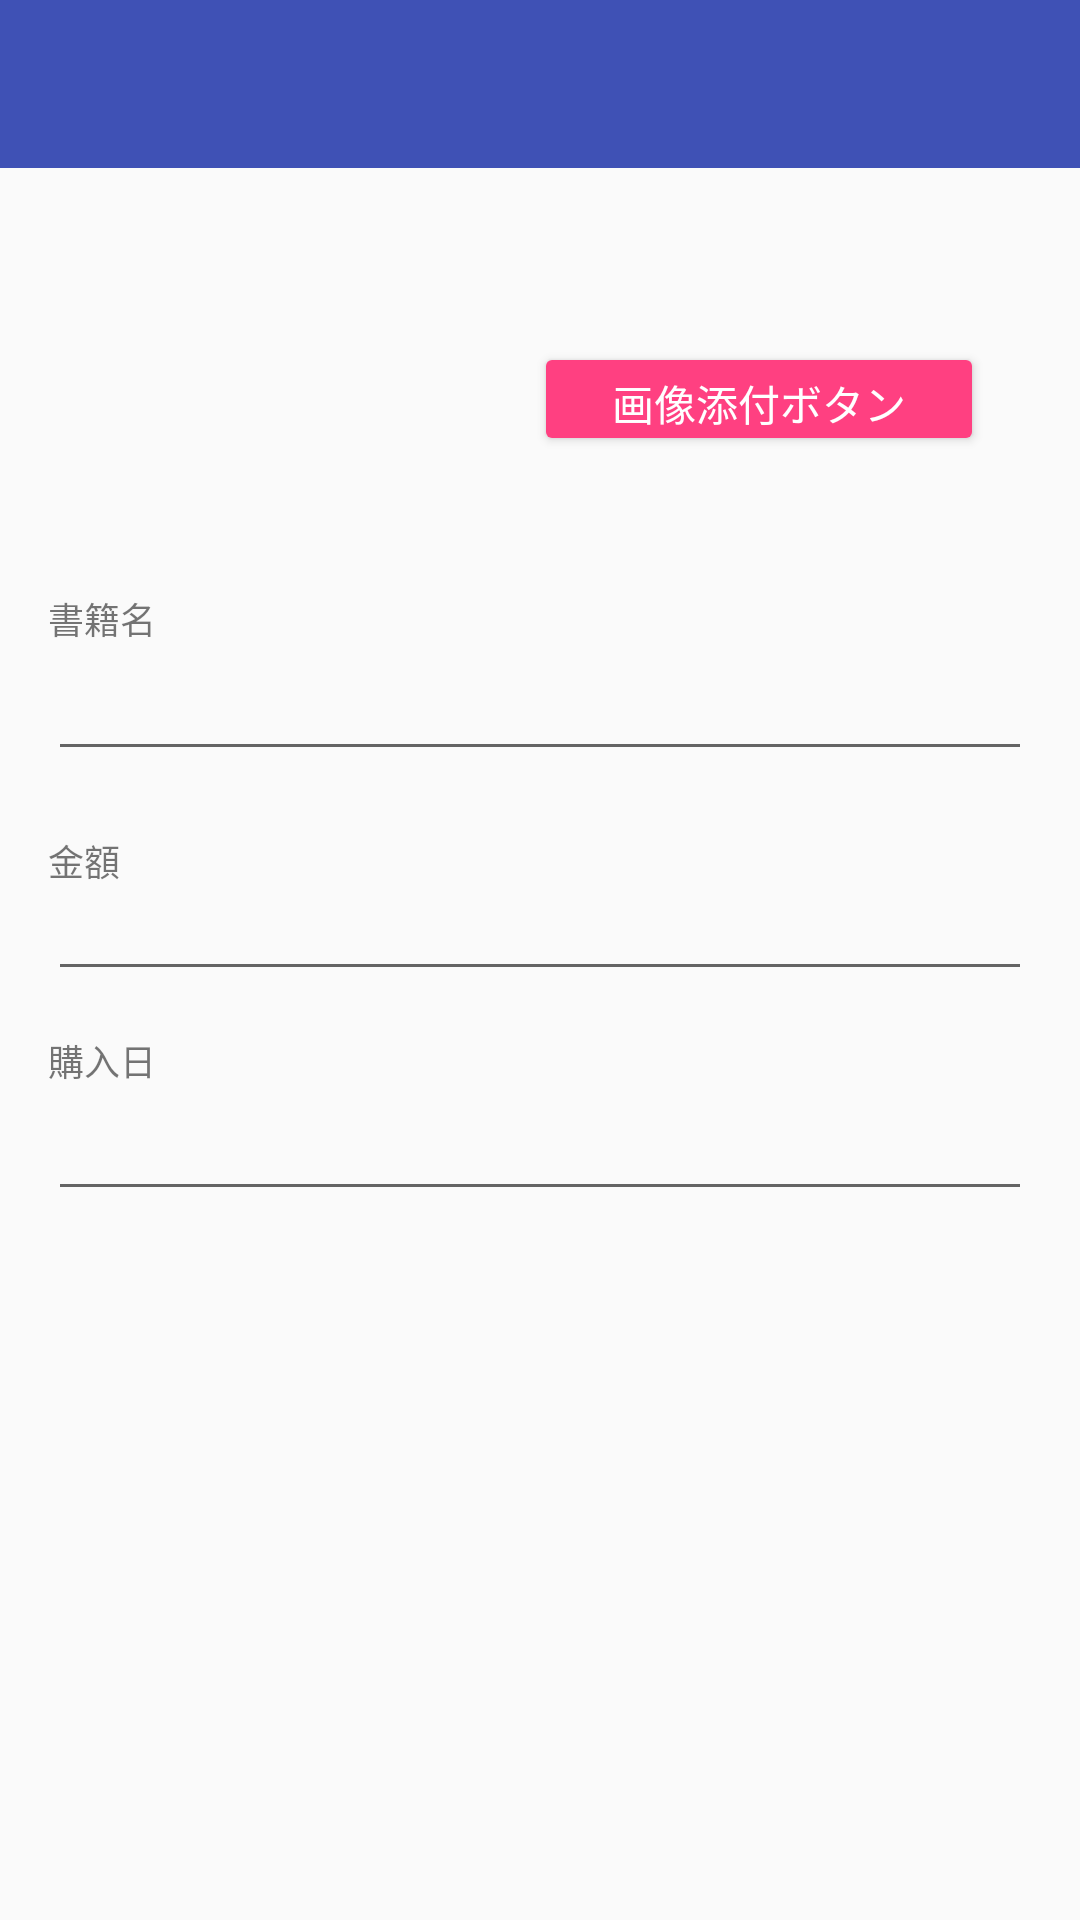

Produce the Android XML layout that renders to this screen, including the resource entries it uses.
<!-- AndroidManifest.xml: application theme AppTheme -->
<!-- res/layout/activity_edit_book.xml -->
<?xml version="1.0" encoding="utf-8"?>
<android.support.constraint.ConstraintLayout xmlns:android="http://schemas.android.com/apk/res/android"
    xmlns:app="http://schemas.android.com/apk/res-auto"
    xmlns:tools="http://schemas.android.com/tools"
    android:layout_width="match_parent"
    android:layout_height="match_parent"
    tools:context="com.caraquri.hatamoto.bookmanager.presentation.EditBookActivity">

    <include layout="@layout/toolbar"
        android:layout_height="56dp"
        android:layout_width="0dp"
        app:layout_constraintTop_toTopOf="parent"
        app:layout_constraintLeft_toLeftOf="parent"
        app:layout_constraintRight_toRightOf="parent"
        app:layout_constraintHorizontal_bias="0.521" />

    <ImageView
        android:id="@+id/image_view"
        android:layout_width="@dimen/image_size_width"
        android:layout_height="@dimen/image_size_height"
        android:layout_marginLeft="@dimen/margin_middle"
        app:layout_constraintLeft_toLeftOf="parent"
        android:layout_marginTop="@dimen/margin_normal"
        app:layout_constraintTop_toBottomOf="@+id/toolbar" />

    <Button
        android:id="@+id/attach_button"
        style="@style/Widget.AppCompat.Button.Colored"
        android:layout_width="150dp"
        android:layout_height="38dp"
        android:layout_marginLeft="40dp"
        android:text="@string/button_attach_image"
        app:layout_constraintLeft_toRightOf="@+id/image_view"
        android:layout_marginTop="58dp"
        app:layout_constraintTop_toBottomOf="@+id/toolbar" />

    <TextView
        android:id="@+id/name_label"
        android:layout_width="wrap_content"
        android:layout_height="wrap_content"
        android:layout_marginBottom="1dp"
        android:layout_marginLeft="16dp"
        android:text="@string/label_book_name"
        android:textSize="@dimen/text_size_normal"
        app:layout_constraintBottom_toTopOf="@+id/name_edit_text"
        app:layout_constraintLeft_toLeftOf="parent" />

    <EditText
        android:id="@+id/name_edit_text"
        android:layout_width="0dp"
        android:layout_height="41dp"
        android:layout_marginLeft="16dp"
        android:layout_marginRight="16dp"
        android:ems="10"
        android:inputType="text"
        app:layout_constraintHorizontal_bias="0.0"
        app:layout_constraintLeft_toLeftOf="parent"
        app:layout_constraintRight_toRightOf="parent"
        android:layout_marginTop="160dp"
        app:layout_constraintTop_toBottomOf="@+id/toolbar" />

    <TextView
        android:id="@+id/price_label"
        android:layout_width="wrap_content"
        android:layout_height="wrap_content"
        android:layout_marginBottom="-7dp"
        android:layout_marginLeft="16dp"
        android:text="@string/label_book_price"
        android:textSize="@dimen/text_size_normal"
        app:layout_constraintBottom_toTopOf="@+id/price_edit_text"
        app:layout_constraintLeft_toLeftOf="parent" />

    <EditText
        android:id="@+id/price_edit_text"
        android:layout_width="0dp"
        android:layout_height="wrap_content"
        android:layout_marginLeft="16dp"
        android:layout_marginRight="16dp"
        android:layout_marginTop="32dp"
        android:ems="10"
        android:inputType="number"
        app:layout_constraintHorizontal_bias="0.0"
        app:layout_constraintLeft_toLeftOf="parent"
        app:layout_constraintRight_toRightOf="parent"
        app:layout_constraintTop_toBottomOf="@+id/name_edit_text" />

    <TextView
        android:id="@+id/purchase_date_label"
        android:layout_width="wrap_content"
        android:layout_height="wrap_content"
        android:layout_marginBottom="0dp"
        android:layout_marginLeft="16dp"
        android:text="@string/label_book_purchase_day"
        android:textSize="@dimen/text_size_normal"
        app:layout_constraintBottom_toTopOf="@+id/purchase_date_edit_text"
        app:layout_constraintLeft_toLeftOf="parent" />

    <EditText
        android:id="@+id/purchase_date_edit_text"
        android:layout_width="0dp"
        android:layout_height="wrap_content"
        android:layout_marginLeft="16dp"
        android:layout_marginRight="16dp"
        android:layout_marginTop="32dp"
        android:ems="10"
        android:inputType="date"
        app:layout_constraintHorizontal_bias="0.0"
        app:layout_constraintLeft_toLeftOf="parent"
        app:layout_constraintRight_toRightOf="parent"
        app:layout_constraintTop_toBottomOf="@+id/price_edit_text" />

</android.support.constraint.ConstraintLayout>
<!-- res/layout/toolbar.xml (included above) -->
<?xml version="1.0" encoding="utf-8"?>
<android.support.v7.widget.Toolbar xmlns:android="http://schemas.android.com/apk/res/android"
    android:id="@+id/toolbar"
    android:layout_width="match_parent"
    android:layout_height="wrap_content"
    android:minHeight="?attr/actionBarSize"
    android:theme="@style/AppTheme.Toolbar" />
<!-- resources referenced by this layout -->
<resources>
  <dimen name="image_size_height">100dp</dimen>
  <dimen name="image_size_width">100dp</dimen>
  <dimen name="margin_middle">38dp</dimen>
  <dimen name="margin_normal">16dp</dimen>
  <dimen name="text_size_normal">12sp</dimen>
  <string name="button_attach_image">画像添付ボタン</string>
  <string name="label_book_name">書籍名</string>
  <string name="label_book_price">金額</string>
  <string name="label_book_purchase_day">購入日</string>
  <style name="AppTheme.Toolbar" parent="Theme.AppCompat.Light.NoActionBar">
          <item name="colorPrimary">@color/colorPrimary</item>
          <item name="colorPrimaryDark">@color/colorPrimaryDark</item>
          <item name="colorAccent">@color/colorAccent</item>
          <item name="android:textColorPrimary">@android:color/white</item>
          <item name="android:textColorSecondary">@android:color/white</item>
          <item name="android:background">@color/colorPrimary</item>
      </style>
  <style name="AppTheme" parent="Theme.AppCompat.Light.NoActionBar">
          
          <item name="colorPrimary">@color/colorPrimary</item>
          <item name="colorPrimaryDark">@color/colorPrimaryDark</item>
          <item name="colorAccent">@color/colorAccent</item>
      </style>
  <color name="colorPrimary">#3F51B5</color>
  <color name="colorPrimaryDark">#303F9F</color>
  <color name="colorAccent">#FF4081</color>
</resources>
